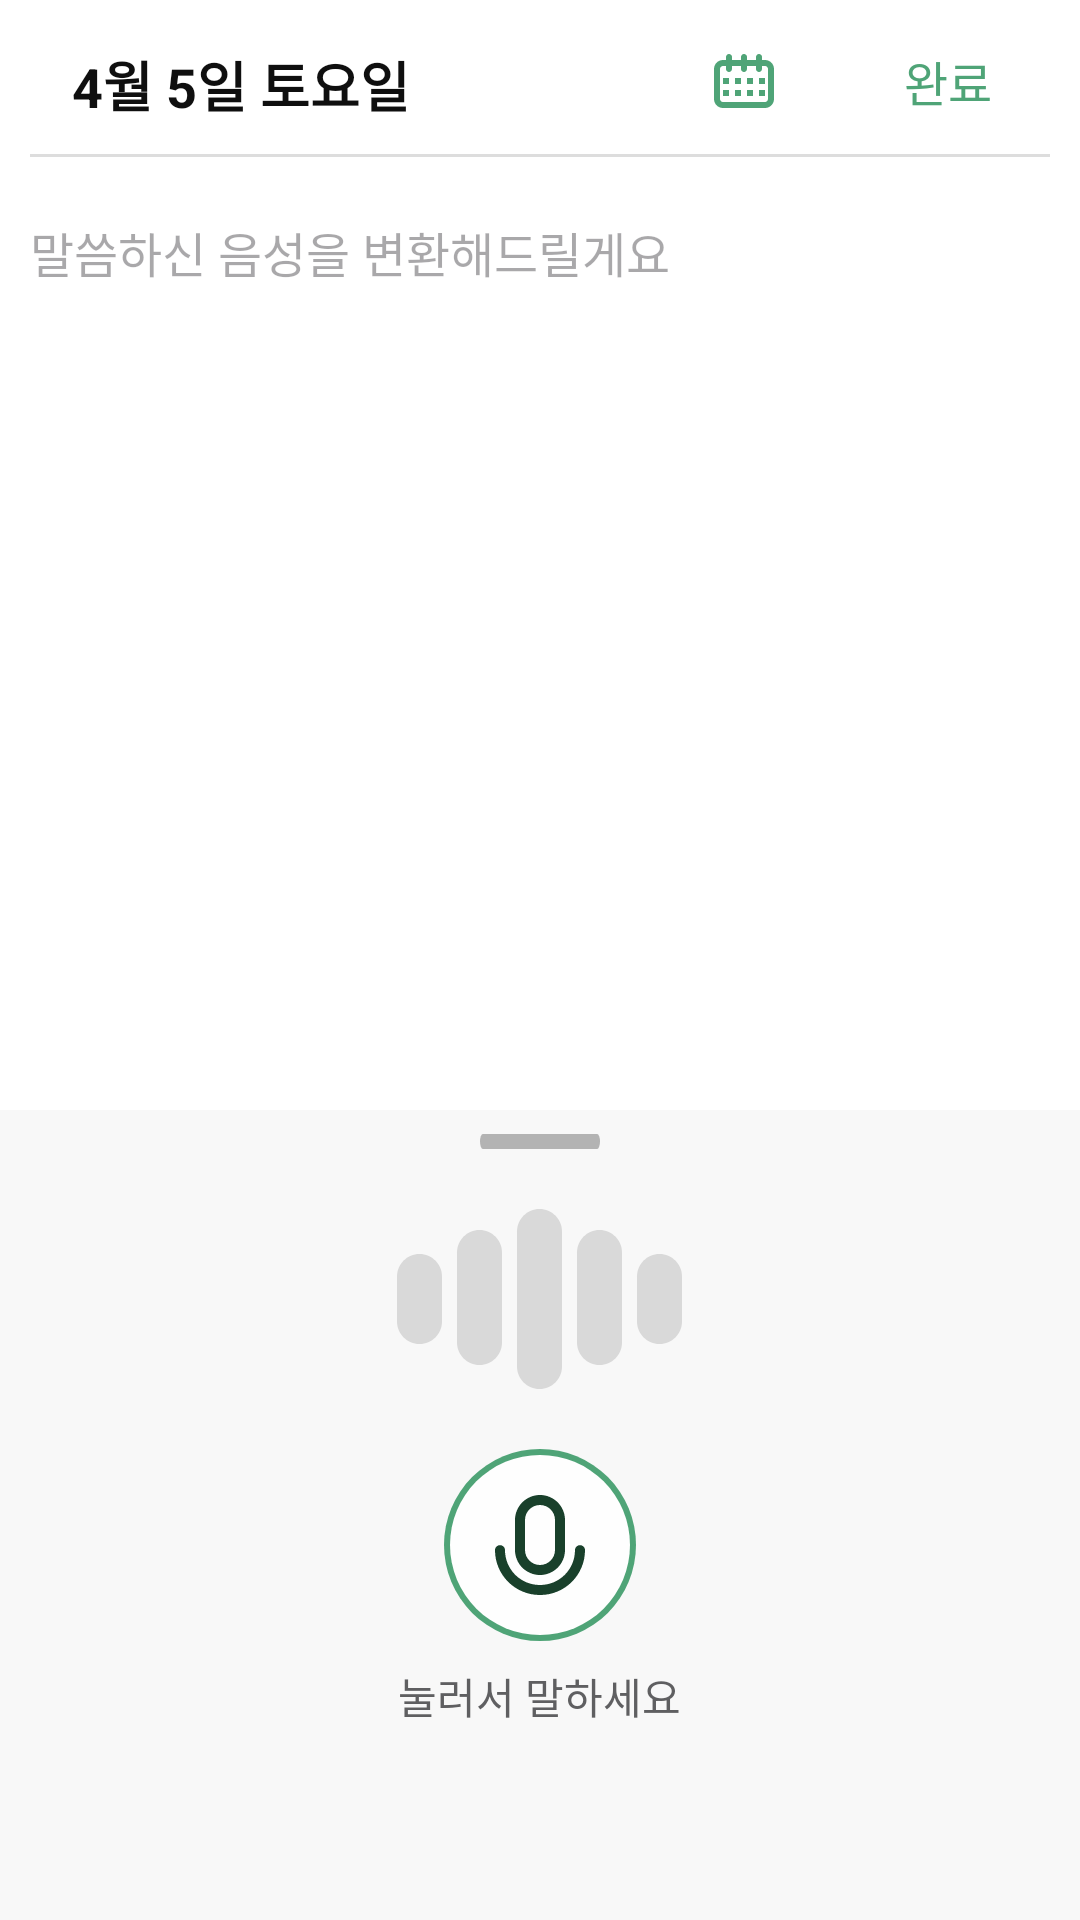

This screen was rendered from an Android layout file. Write that file and the resources it references.
<!-- AndroidManifest.xml: application theme Theme.MooDiaryFinal -->
<!-- res/layout/activity_voice_record.xml -->
<?xml version="1.0" encoding="utf-8"?>
<androidx.coordinatorlayout.widget.CoordinatorLayout
    xmlns:android="http://schemas.android.com/apk/res/android"
    xmlns:app="http://schemas.android.com/apk/res-auto"
    android:id="@+id/rootLayout"
    android:layout_width="match_parent"
    android:layout_height="match_parent"
    android:fitsSystemWindows="true"
    android:clipToPadding="false"
    android:background="#FFFFFF">

    <RelativeLayout
        android:layout_width="match_parent"
        android:layout_height="match_parent" >

        
        <TextView
            android:id="@+id/dateText"
            android:layout_width="wrap_content"
            android:layout_height="wrap_content"
            android:layout_marginStart="24dp"
            android:layout_marginTop="15dp"
            android:text="4월 5일 토요일"
            android:textSize="18sp"
            android:textColor="#0F0F0F"
            android:textStyle="bold" />

        
        <Button
            android:id="@+id/btnDone"
            android:layout_width="wrap_content"
            android:layout_height="wrap_content"
            android:text="완료"
            android:textSize="16sp"
            android:textColor="#FF4FA477"
            android:layout_alignParentTop="true"
            android:layout_alignParentEnd="true"
            android:layout_marginTop="3dp"
            android:background="@android:color/transparent" />

        
        <ImageButton
            android:id="@+id/btnCalendar"
            android:layout_width="48dp"
            android:layout_height="48dp"
            android:layout_alignTop="@id/btnDone"
            android:layout_toStartOf="@id/btnDone"
            android:background="@android:color/transparent"
            android:src="@drawable/ic_calendar2"
            android:contentDescription="캘린더 열기" />

        
        <View
            android:id="@+id/dividerLine"
            android:layout_width="match_parent"
            android:layout_height="1dp"
            android:layout_below="@id/dateText"
            android:layout_marginTop="10dp"
            android:layout_margin="10dp"
            android:background="#DDDDDD" />


        
        <ScrollView
            android:id="@+id/scrollArea"
            android:layout_width="match_parent"
            android:layout_height="match_parent"
            android:layout_below="@id/dividerLine"
            android:fillViewport="true">

            <LinearLayout
                android:layout_width="match_parent"
                android:layout_height="wrap_content"
                android:orientation="vertical"
                android:padding="10dp">

                
                <FrameLayout
                    android:id="@+id/imageContainer"
                    android:layout_width="match_parent"
                    android:layout_height="200dp"
                    android:layout_marginBottom="10dp"
                    android:visibility="gone">

                    <ImageView
                        android:id="@+id/selectedImage"
                        android:layout_width="match_parent"
                        android:layout_height="match_parent"
                        android:scaleType="centerCrop"
                        android:background="#F0F0F0" />

                    <ImageButton
                        android:id="@+id/btnRemoveImage"
                        android:layout_width="24dp"
                        android:layout_height="24dp"
                        android:layout_gravity="top|end"
                        android:layout_margin="8dp"
                        android:background="@android:color/transparent"
                        android:src="@drawable/ic_close" />
                </FrameLayout>

                
                <EditText
                    android:id="@+id/voiceGuide"
                    android:layout_width="match_parent"
                    android:layout_height="wrap_content"
                    android:hint="말씀하신 음성을 변환해드릴게요"
                    android:gravity="top"
                    android:inputType="textMultiLine"
                    android:background="@android:color/transparent"
                    android:textColor="#5F5F61"
                    android:textSize="16sp" />
            </LinearLayout>
        </ScrollView>

        
        <FrameLayout
            android:layout_width="match_parent"
            android:layout_height="match_parent">

            
            <RelativeLayout
                android:id="@+id/menuContainer"
                android:layout_width="180dp"
                android:layout_height="150dp"
                android:layout_gravity="center|bottom"
                android:layout_marginBottom="30dp"
                android:background="@drawable/bg_half_circle"
                android:visibility="gone">

                <ImageButton
                    android:id="@+id/btnPen"
                    android:layout_width="48dp"
                    android:layout_height="48dp"
                    android:layout_alignParentStart="true"
                    android:layout_alignParentBottom="true"
                    android:layout_marginStart="10dp"
                    android:layout_marginBottom="20dp"
                    android:background="@android:color/transparent"
                    android:contentDescription="펜"
                    android:src="@drawable/ic_pen" />

                <ImageButton
                    android:id="@+id/btnMic"
                    android:layout_width="48dp"
                    android:layout_height="48dp"
                    android:layout_alignParentStart="true"
                    android:layout_alignParentBottom="true"
                    android:layout_marginStart="35dp"
                    android:layout_marginBottom="80dp"
                    android:background="@android:color/transparent"
                    android:contentDescription="마이크"
                    android:src="@drawable/ic_microphone" />

                <ImageButton
                    android:id="@+id/btnPhoto"
                    android:layout_width="48dp"
                    android:layout_height="48dp"
                    android:layout_alignParentEnd="true"
                    android:layout_alignParentBottom="true"
                    android:layout_marginEnd="35dp"
                    android:layout_marginBottom="80dp"
                    android:background="@android:color/transparent"
                    android:contentDescription="사진"
                    android:src="@drawable/ic_photo" />

                <ImageButton
                    android:id="@+id/btnPalette"
                    android:layout_width="48dp"
                    android:layout_height="48dp"
                    android:layout_alignParentEnd="true"
                    android:layout_alignParentBottom="true"
                    android:layout_marginEnd="10dp"
                    android:layout_marginBottom="20dp"
                    android:background="@android:color/transparent"
                    android:contentDescription="팔레트"
                    android:src="@drawable/ic_palette" />
            </RelativeLayout>

            
            <ImageButton
                android:id="@+id/btnToggleMenu"
                android:layout_width="60dp"
                android:layout_height="60dp"
                android:layout_gravity="center|bottom"
                android:layout_marginBottom="50dp"
                android:background="@drawable/bg_circle_green"
                android:contentDescription="작성 메뉴 열기" />
        </FrameLayout>

    </RelativeLayout>

    
    <LinearLayout
        android:id="@+id/voiceBottomSheet"
        android:layout_width="match_parent"
        android:layout_height="270dp"
        android:layout_alignParentBottom="true"
        android:orientation="vertical"
        android:gravity="center_horizontal"
        android:paddingBottom="24dp"
        android:background="#F8F8F8"
        app:layout_behavior="com.google.android.material.bottomsheet.BottomSheetBehavior">

        <View
            android:layout_width="40dp"
            android:layout_height="5dp"
            android:layout_gravity="center_horizontal"
            android:layout_marginTop="8dp"
            android:background="@drawable/handle_background" />

        
        <ImageView
            android:id="@+id/voiceWaveGray"
            android:layout_width="wrap_content"
            android:layout_height="wrap_content"
            android:layout_marginTop="20dp"
            android:src="@drawable/ic_wave_gray"
            android:layout_gravity="center"
            android:contentDescription="음성 파형" />


        <ImageButton
            android:id="@+id/btnVoiceRecord"
            android:layout_width="64dp"
            android:layout_height="64dp"
            android:layout_marginTop="20dp"
            android:background="@drawable/bg_circle_green"
            android:src="@drawable/ic_recordmic"
            android:contentDescription="음성녹음 버튼" />

        <TextView
            android:id="@+id/recordGuide"
            android:layout_width="wrap_content"
            android:layout_height="wrap_content"
            android:layout_marginTop="8dp"
            android:text="눌러서 말하세요"
            android:textColor="#5F5F61"
            android:textSize="14sp" />
    </LinearLayout>

</androidx.coordinatorlayout.widget.CoordinatorLayout>
<!-- resources referenced by this layout -->
<resources>
  <!-- drawable bg_circle_green (drawable) -->
  <?xml version="1.0" encoding="utf-8"?>
  <vector xmlns:android="http://schemas.android.com/apk/res/android"
      android:width="60dp"
      android:height="60dp"
      android:viewportWidth="60"
      android:viewportHeight="60">
      <path
          android:fillColor="#FF4FA477"
          android:pathData="M30 0A30 30 0 1 0 30 60 30 30 0 1 0 30 0z"/>
      <path
          android:fillColor="#FFFEFEFE"
          android:pathData="M30 15A15 15 0 1 0 30 45 15 15 0 1 0 30 15z"/>
  </vector>
  <!-- drawable bg_half_circle (drawable) -->
  <?xml version="1.0" encoding="utf-8"?>
  <vector xmlns:android="http://schemas.android.com/apk/res/android"
      android:width="180dp"
      android:height="132dp"
      android:viewportWidth="180"
      android:viewportHeight="132">
      <path
          android:fillColor="#FFF8F8F9"
          android:pathData="M90 0c49.7 0 90 40.3 90 90 0 15.17-3.75 29.46-10.38 42H10.38C3.75 119.46 0 105.17 0 90 0 40.3 40.3 0 90 0Z"/>
  </vector>
  <!-- drawable handle_background (drawable) -->
  <?xml version="1.0" encoding="utf-8"?>
  <vector xmlns:android="http://schemas.android.com/apk/res/android"
      android:width="84dp"
      android:height="4dp"
      android:viewportWidth="84"
      android:viewportHeight="4">
      <path
          android:strokeColor="#FFB3B3B3"
          android:strokeWidth="4"
          android:strokeLineCap="round"
          android:pathData="M2 2h80"/>
  </vector>
  <!-- drawable ic_close (drawable) -->
  <?xml version="1.0" encoding="utf-8"?>
  <vector xmlns:android="http://schemas.android.com/apk/res/android"
      android:width="20dp"
      android:height="20dp"
      android:viewportWidth="20"
      android:viewportHeight="20">
      <path
          android:fillColor="#CCF8F8F9"
          android:pathData="M10 0A10 10 0 1 0 10 20 10 10 0 1 0 10 0z"/>
      <path
          android:fillColor="#FF5F5F61"
          android:pathData="M11.06 10l2.97-2.97c0.14-0.14 0.22-0.33 0.22-0.53s-0.08-0.39-0.22-0.53-0.33-0.22-0.53-0.22-0.39 0.08-0.53 0.22L10 8.94 7.03 5.97C6.9 5.83 6.7 5.75 6.5 5.75S6.11 5.83 5.97 5.97 5.75 6.3 5.75 6.5s0.08 0.39 0.22 0.53L8.94 10l-2.97 2.97C5.83 13.1 5.75 13.3 5.75 13.5s0.08 0.39 0.22 0.53 0.33 0.22 0.53 0.22 0.39-0.08 0.53-0.22L10 11.06l2.97 2.97c0.14 0.14 0.33 0.22 0.53 0.22s0.39-0.08 0.53-0.22 0.22-0.33 0.22-0.53-0.08-0.39-0.22-0.53L11.06 10Z"/>
  </vector>
  <!-- drawable ic_pen (drawable) -->
  <?xml version="1.0" encoding="utf-8"?>
  <vector xmlns:android="http://schemas.android.com/apk/res/android"
      android:width="36dp"
      android:height="36dp"
      android:viewportWidth="36"
      android:viewportHeight="36">
      <path
          android:fillColor="#FF19402B"
          android:pathData="M22.1 11.96L8.56 25.5l-0.89 3.03 2.97-0.86 13.6-13.6-2.12-2.12Zm2.32-2.32l2.12 2.13 1.98-1.98c0.14-0.14 0.22-0.33 0.22-0.53s-0.08-0.4-0.22-0.53l-1.06-1.06c-0.14-0.14-0.34-0.22-0.53-0.22-0.2 0-0.4 0.08-0.53 0.22l-1.98 1.97Zm5.16-4.1l1.06 1.07c0.7 0.7 1.1 1.65 1.1 2.65s-0.4 1.95-1.1 2.65L12.2 30.35l-6.33 1.83c-0.26 0.07-0.53 0.08-0.79 0.01s-0.5-0.2-0.69-0.4C4.2 31.62 4.07 31.38 4 31.12c-0.06-0.26-0.06-0.53 0.02-0.8l1.87-6.37 18.39-18.4c0.7-0.7 1.65-1.1 2.65-1.1s1.95 0.4 2.65 1.1Z"/>
  </vector>
  <style name="Theme.MooDiaryFinal" parent="Base.Theme.MooDiaryFinal" />
  <style name="Base.Theme.MooDiaryFinal" parent="Theme.Material3.DayNight.NoActionBar">
          
          
      </style>
</resources>
